The GitHub repository GulagWinner01/Cacao_Classifier_Streamlit contains a labelled image folder "data" with 3 categories: danada, madura, verde. Examples follow, each with its label.

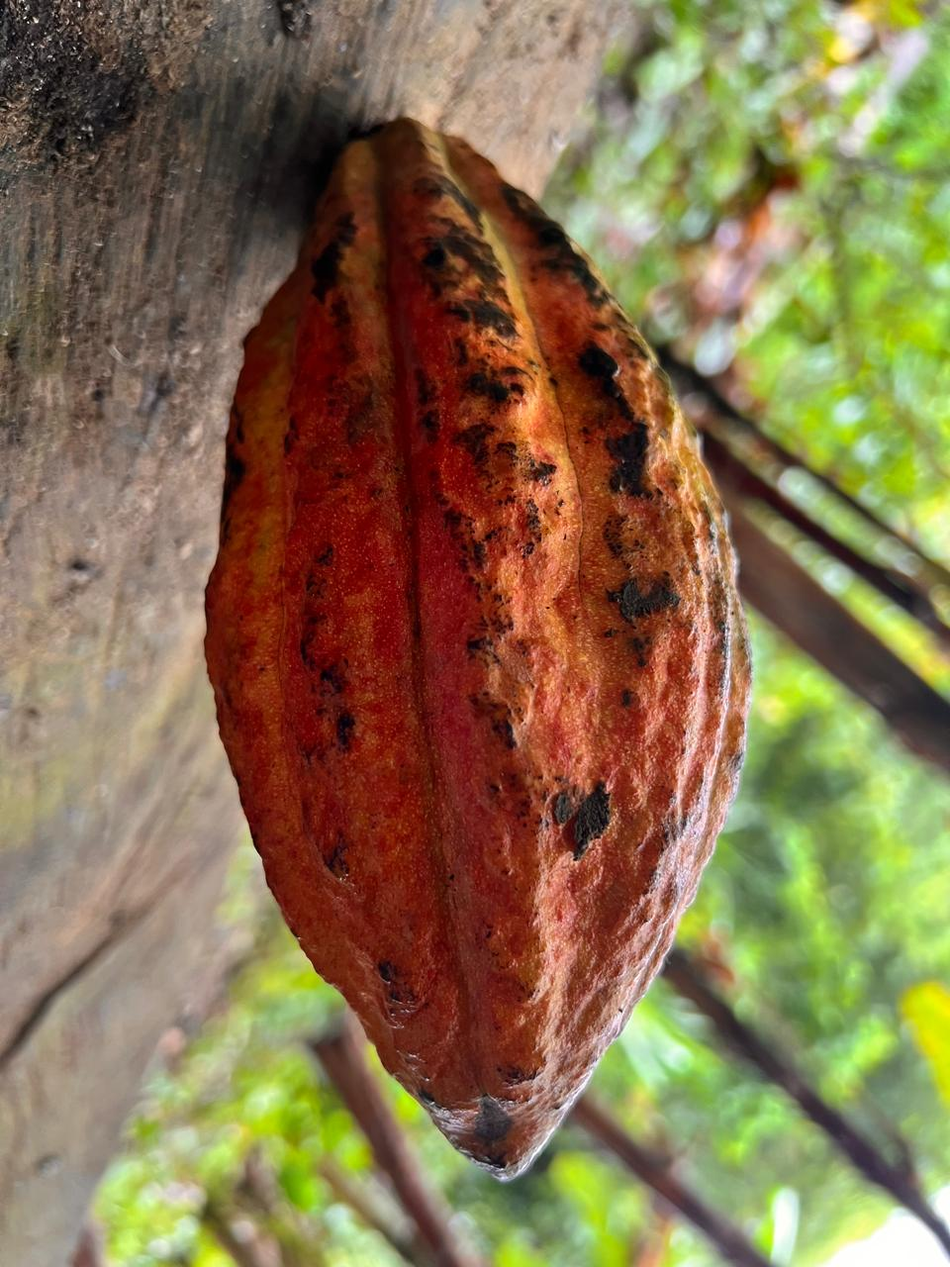
Label: madura

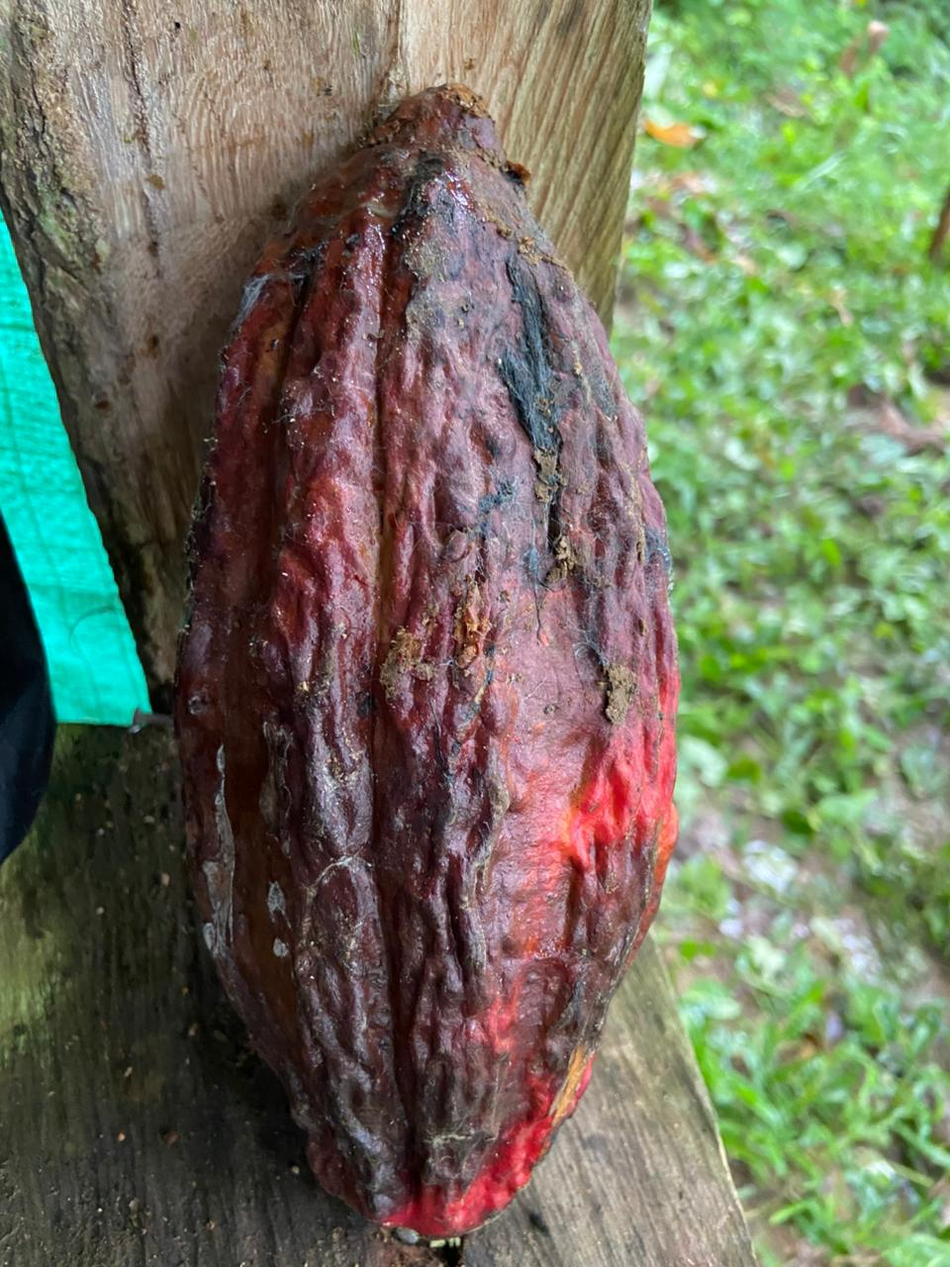
Label: danada

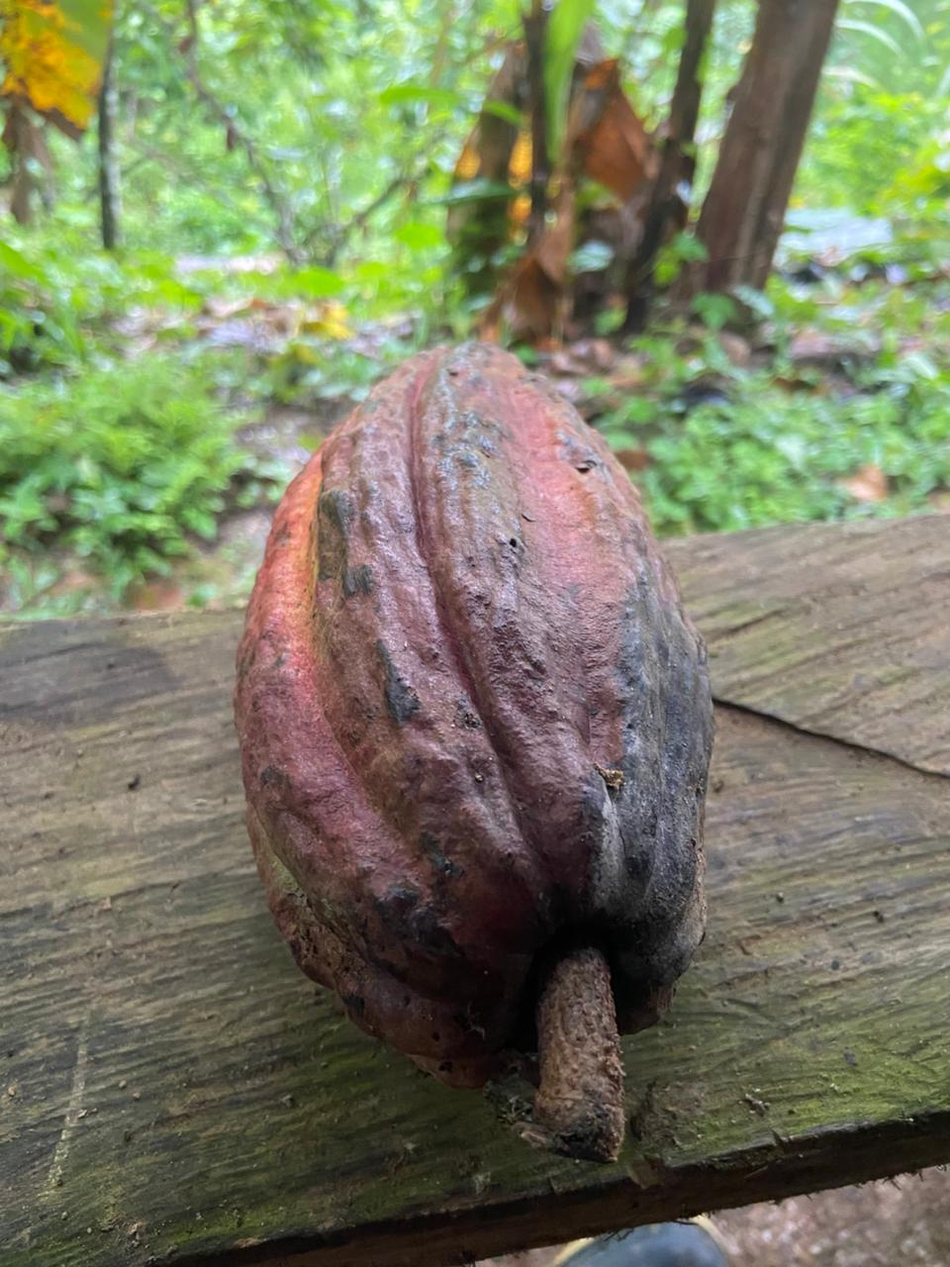
Label: madura

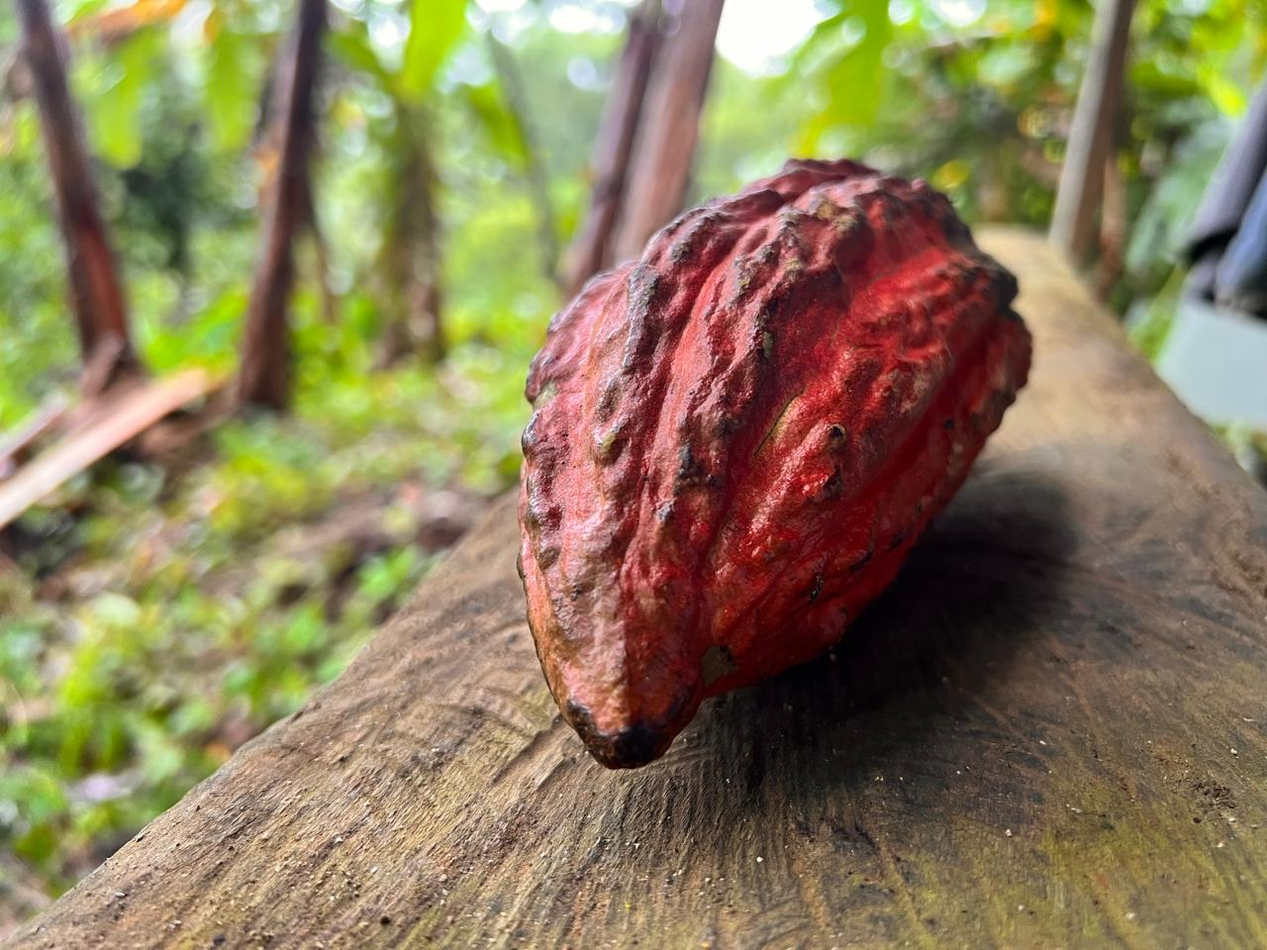
Label: madura

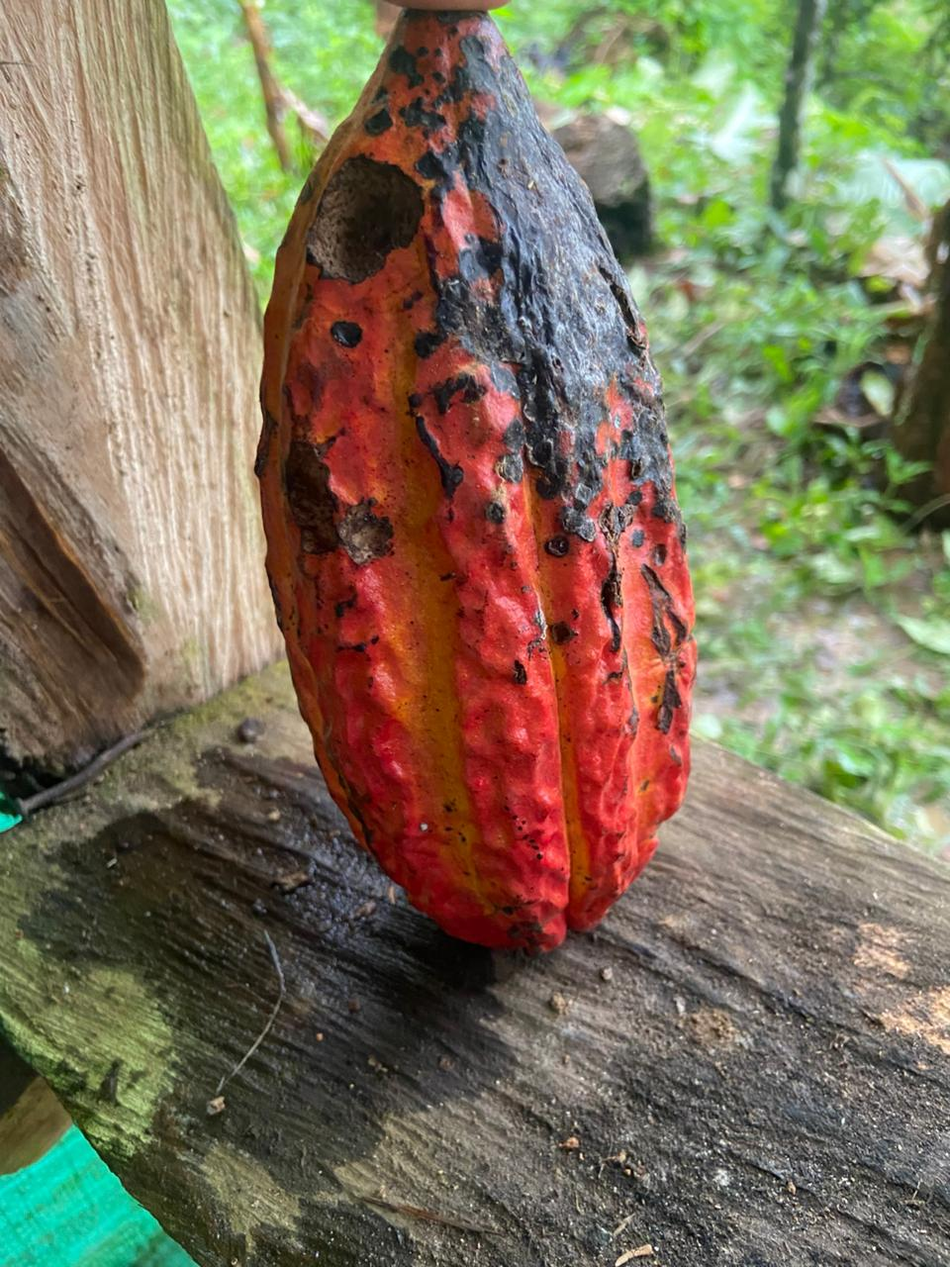
Label: danada

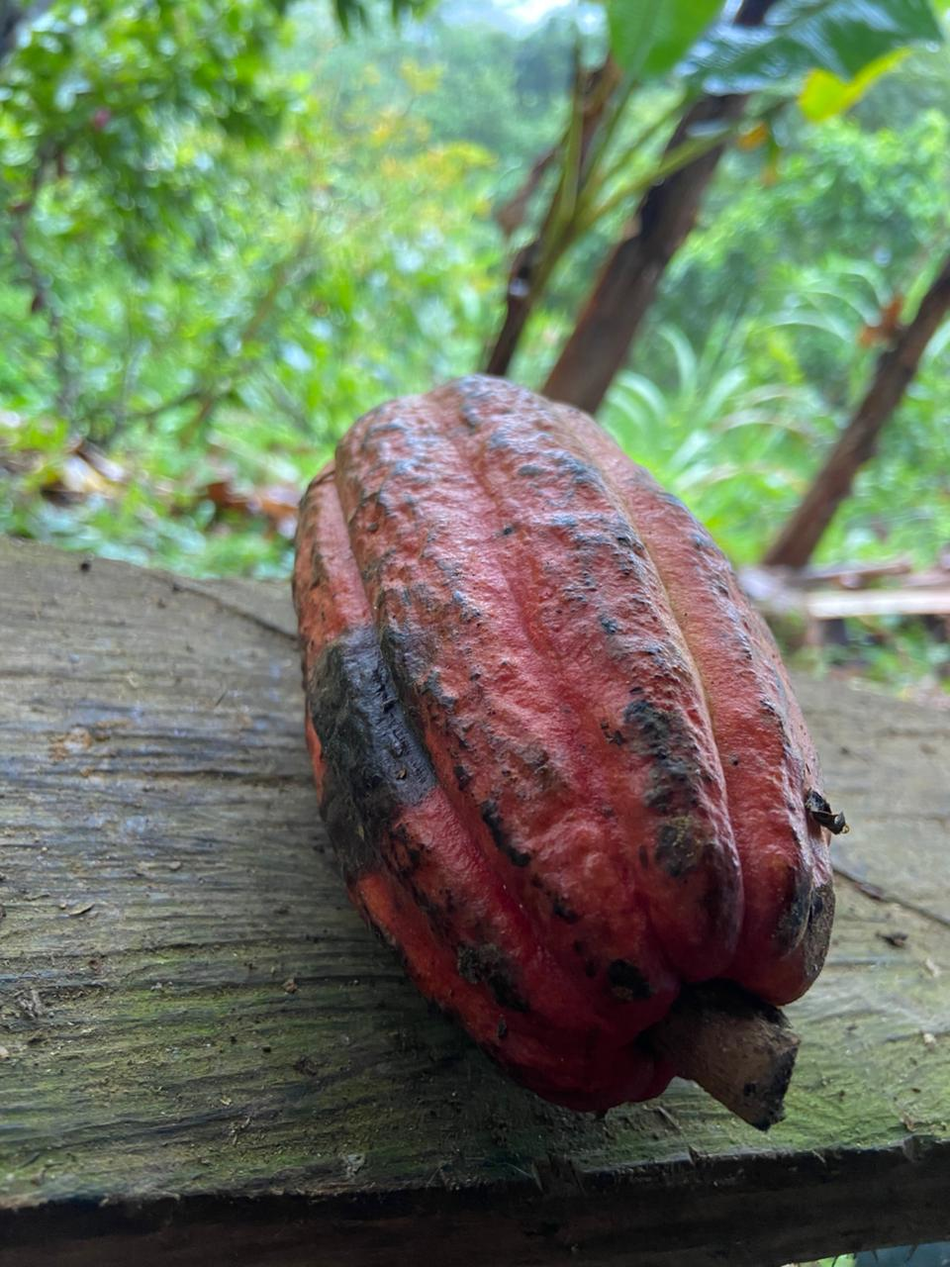
Label: madura
